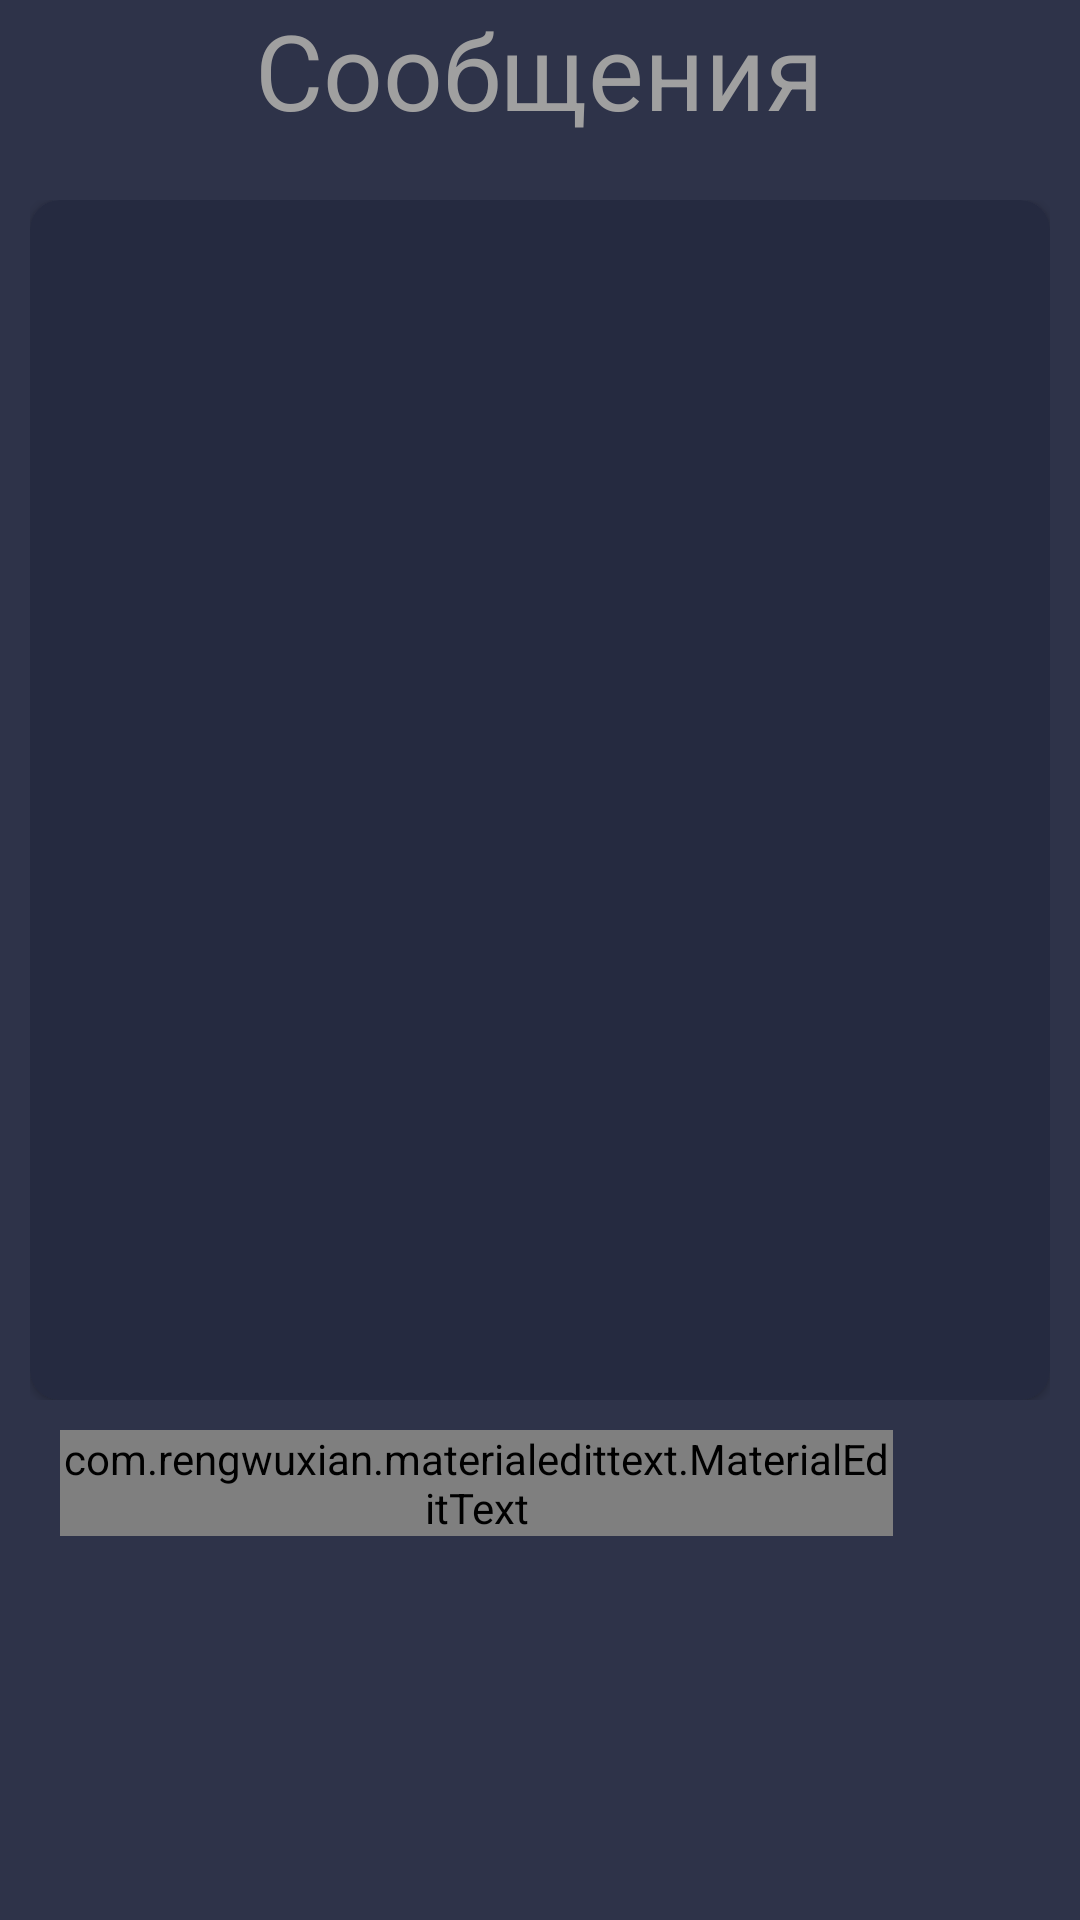

This screen was rendered from an Android layout file. Write that file and the resources it references.
<!-- AndroidManifest.xml: application theme Theme.KanbanBoard -->
<!-- res/layout/fragment_messages.xml -->
<?xml version="1.0" encoding="utf-8"?>
<LinearLayout
    xmlns:android="http://schemas.android.com/apk/res/android"
    xmlns:app="http://schemas.android.com/apk/res-auto"
    xmlns:card_view="http://schemas.android.com/apk/res-auto"
    xmlns:tools="http://schemas.android.com/tools"
    android:id="@+id/messages_root_layout"
    android:layout_width="match_parent"
    android:layout_height="match_parent"
    android:background="@color/back"
    android:orientation="vertical"
    app:layout_constraintBottom_toTopOf="@id/bottomNavigationView"
    tools:context="kanban.board.Menu">

        <TextView
            android:id="@+id/headerMessages"
            style="@style/View_top"
            android:layout_width="wrap_content"
            android:layout_height="wrap_content"
            android:text="@string/messages"
            android:textAlignment="center"
            android:layout_gravity="center"
            />

    <LinearLayout
        android:layout_width="match_parent"
        android:layout_height="wrap_content"
        android:layout_marginStart="5dp"
        android:layout_marginTop="10dp"
        android:layout_marginEnd="5dp"
        android:gravity="center"
        android:orientation="horizontal">

        <RelativeLayout
            style="@style/MySpinnerLook"
            android:layout_width="match_parent"
            android:layout_height="match_parent"
            android:orientation="horizontal">

            <Spinner
                android:id="@+id/spinnerBoardsMessages"
                style="@style/MySpinnerLook"
                android:layout_width="match_parent"
                android:layout_height="wrap_content"
                android:background="@drawable/spinner" />
        </RelativeLayout>
    </LinearLayout>

    <LinearLayout
        android:id="@+id/messageLayout"
        android:layout_width="match_parent"
        android:layout_height="wrap_content"
        android:layout_marginStart="10dp"
        android:layout_marginTop="10dp"
        android:layout_marginEnd="10dp"
        android:layout_marginBottom="10dp"
        android:backgroundTint="@color/back_2"
        android:gravity="center"
        android:orientation="vertical">

        <androidx.cardview.widget.CardView
            android:layout_width="match_parent"
            android:layout_height="400dp"
            android:backgroundTint="@color/back_2"
            card_view:cardCornerRadius="10dp">

            <ScrollView
                android:layout_width="match_parent"
                android:layout_height="wrap_content"
                android:layout_margin="10dp">

                <androidx.recyclerview.widget.RecyclerView
                    android:id="@+id/messageList"
                    android:layout_width="match_parent"
                    android:layout_height="wrap_content" />
            </ScrollView>
        </androidx.cardview.widget.CardView>
    </LinearLayout>

    <LinearLayout
        android:id="@+id/sendMessageLay"
        android:layout_width="match_parent"
        android:layout_height="wrap_content"
        android:layout_marginStart="10dp"
        android:layout_marginEnd="10dp"
        android:orientation="horizontal"
        android:weightSum="8">

        <com.rengwuxian.materialedittext.MaterialEditText
            android:id="@+id/sendMessageField"
            android:layout_width="match_parent"
            android:layout_height="wrap_content"
            android:layout_marginStart="10dp"
            android:layout_marginEnd="10dp"
            android:layout_weight="1"
            android:hint="@string/import_message"
            android:inputType="text"
            android:text=""
            android:textSize="15sp"
            app:met_baseColor="@color/btn_sing_in_stroke"
            app:met_floatingLabel="highlight"
            app:met_primaryColor="@color/btn_sing_in_stroke"
            app:met_singleLineEllipsis="true" />

        <ImageButton
            android:id="@+id/sendButton"
            android:layout_width="match_parent"
            android:layout_height="match_parent"
            android:layout_weight="7"
            android:background="@color/back"
            android:contentDescription="@string/content_description_send"
            android:src="@drawable/ic_send"
            app:tint="@color/btn_sing_in_stroke" />
    </LinearLayout>
</LinearLayout>
<!-- resources referenced by this layout -->
<resources>
  <color name="back">#2e3349</color>
  <color name="back_2">#252a40</color>
  <color name="btn_sing_in_stroke">#a0a0a0</color>
  <!-- drawable spinner (drawable) -->
  <?xml version="1.0" encoding="utf-8"?>
  <shape xmlns:android="http://schemas.android.com/apk/res/android">
      <solid android:color="@android:color/transparent"
          />
      <corners android:radius="2dp" />
      <stroke
          android:width="2dp"
          android:color="@color/btn_sing_in_stroke"
          />
  
  </shape>
  <string name="content_description_send">Send</string>
  <string name="import_message">Введите сообщение</string>
  <string name="messages">Сообщения</string>
  <style name="MySpinnerLook" parent="@android:style/Widget.TextView.SpinnerItem">
          <item name="android:textSize">17sp</item>
          <item name="android:textColor">@color/btn_sing_in_stroke</item>
      </style>
  <style name="View_top" parent="Theme.AppCompat.DayNight.NoActionBar">
              <item name="android:textSize">35sp</item>
              <item name="fontFamily">@font/montserrat</item>
              <item name="android:textColor">@color/btn_sing_in_stroke</item>
      </style>
  <style name="Theme.KanbanBoard" parent="Theme.AppCompat.DayNight.NoActionBar">
          <item name="colorPrimary">@color/purple_500</item>
          <item name="colorPrimaryVariant">@color/purple_700</item>
          <item name="colorOnPrimary">@color/white</item>
          
          <item name="colorSecondary">@color/teal_200</item>
          <item name="colorSecondaryVariant">@color/teal_700</item>
          <item name="colorOnSecondary">@color/black</item>
          
          <item name="android:statusBarColor" tools:targetApi="l">?attr/colorPrimaryVariant</item>
          
          <item name="android:windowFullscreen">true</item>
      </style>
  <color name="purple_500">#FF6200EE</color>
  <color name="purple_700">#FF3700B3</color>
  <color name="white">#FFFFFFFF</color>
  <color name="teal_200">#FF03DAC5</color>
  <color name="teal_700">#FF018786</color>
  <color name="black">#FF000000</color>
</resources>
